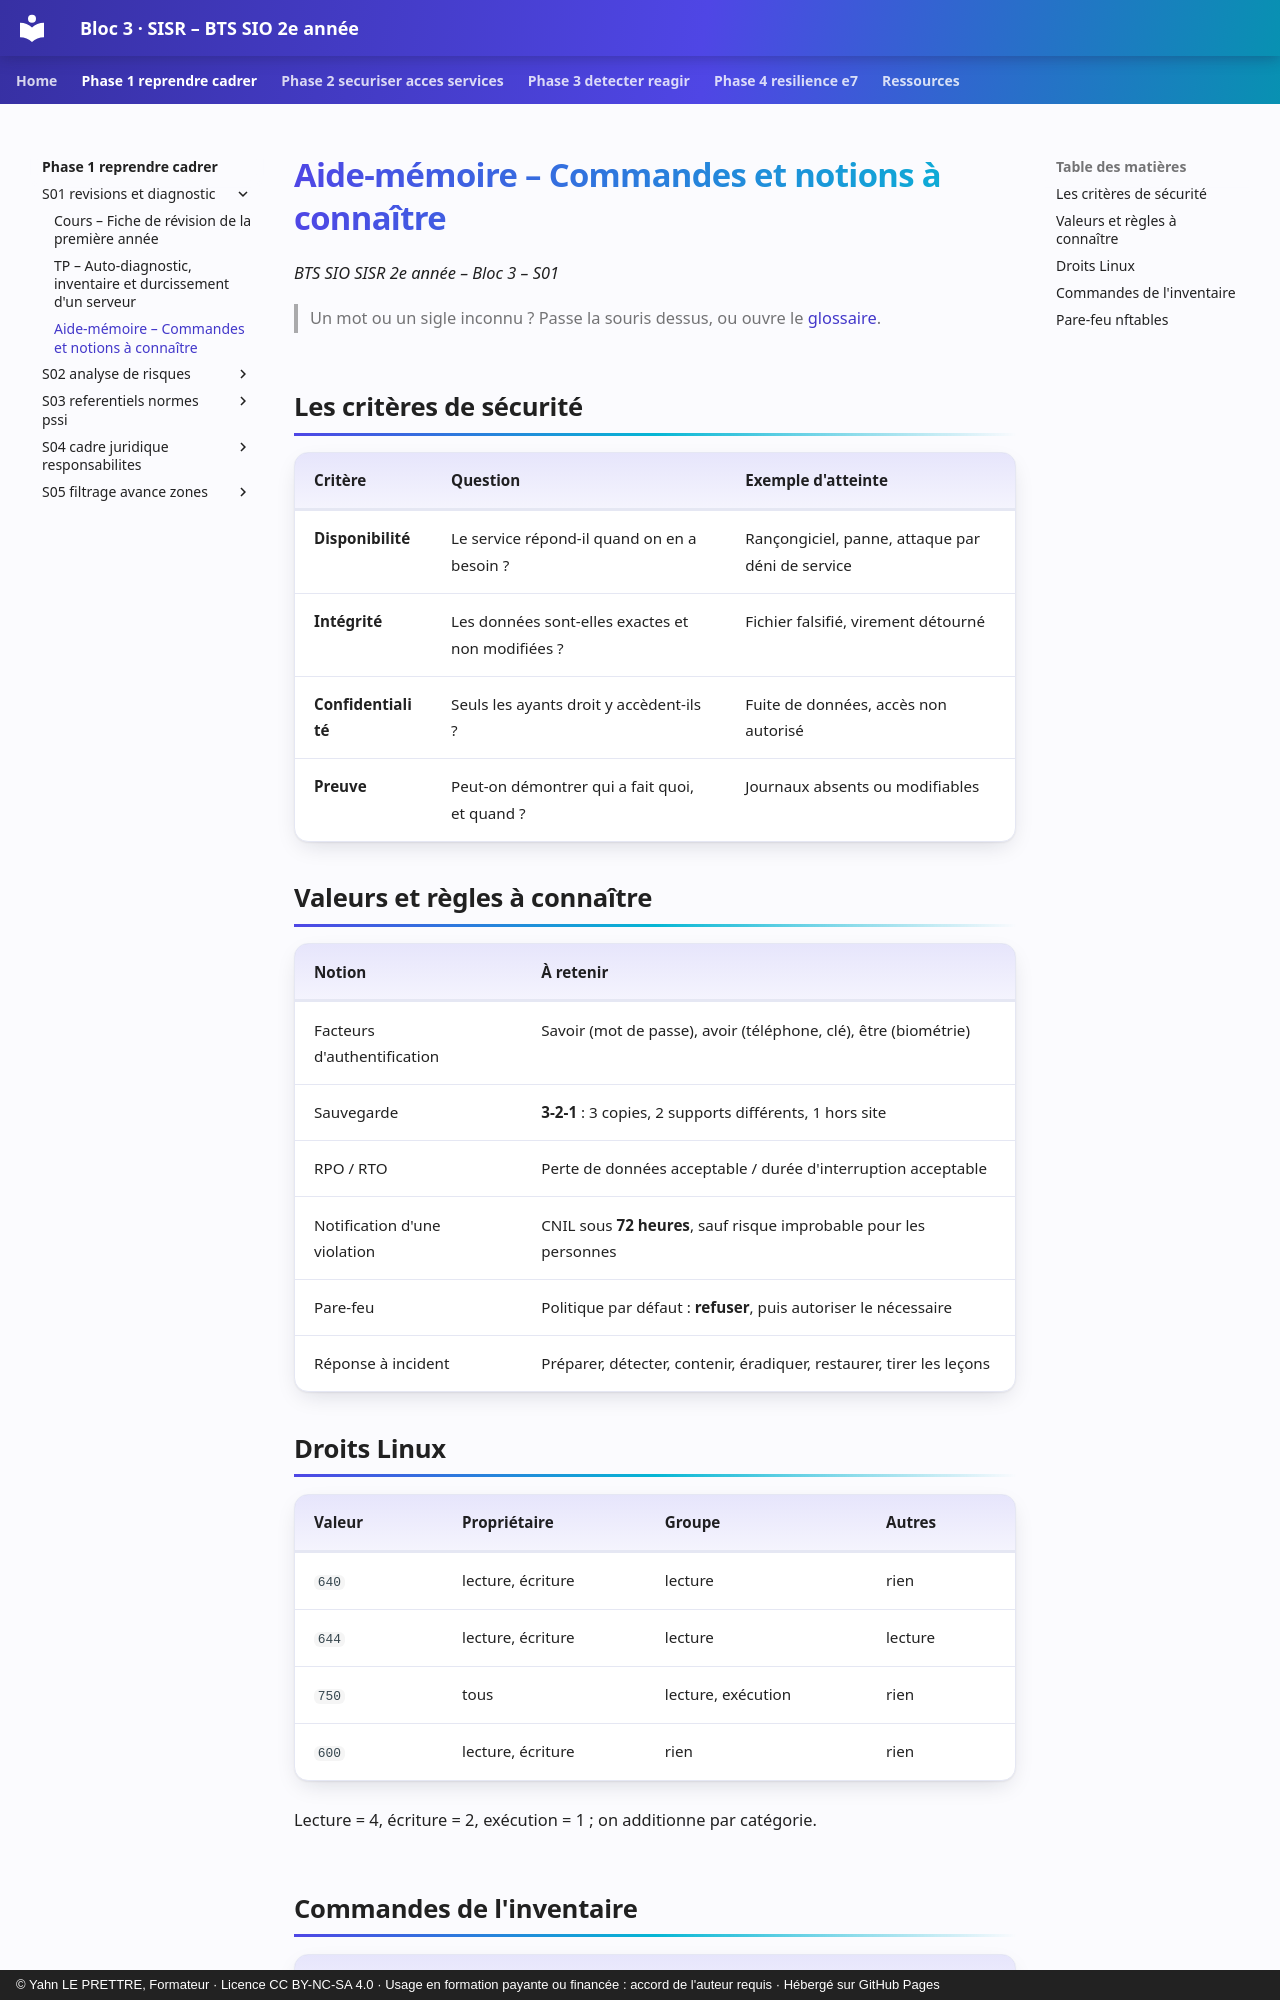

repository: YahnLP/bts2-sio-sisr-bloc3 · page: phase-1-reprendre-cadrer/S01-revisions-et-diagnostic/03-aide-memoire/index.html · generator: mkdocs · copyright: © Yahn LE PRETTRE, Formateur · Licence CC BY-NC-SA 4.0 · Usage en formation payante ou financée : accord de l'auteur requis · Hébergé sur GitHub Pages

# Aide-mémoire – Commandes et notions à connaître

*BTS SIO SISR 2e année – Bloc 3 – S01*

> Un mot ou un sigle inconnu ? Passe la souris dessus, ou ouvre le [glossaire](../../ressources/glossaire.md).

## Les critères de sécurité

| Critère | Question | Exemple d'atteinte |
|---|---|---|
| **Disponibilité** | Le service répond-il quand on en a besoin ? | Rançongiciel, panne, attaque par déni de service |
| **Intégrité** | Les données sont-elles exactes et non modifiées ? | Fichier falsifié, virement détourné |
| **Confidentialité** | Seuls les ayants droit y accèdent-ils ? | Fuite de données, accès non autorisé |
| **Preuve** | Peut-on démontrer qui a fait quoi, et quand ? | Journaux absents ou modifiables |

## Valeurs et règles à connaître

| Notion | À retenir |
|---|---|
| Facteurs d'authentification | Savoir (mot de passe), avoir (téléphone, clé), être (biométrie) |
| Sauvegarde | **3-2-1** : 3 copies, 2 supports différents, 1 hors site |
| RPO / RTO | Perte de données acceptable / durée d'interruption acceptable |
| Notification d'une violation | CNIL sous **72 heures**, sauf risque improbable pour les personnes |
| Pare-feu | Politique par défaut : **refuser**, puis autoriser le nécessaire |
| Réponse à incident | Préparer, détecter, contenir, éradiquer, restaurer, tirer les leçons |

## Droits Linux

| Valeur | Propriétaire | Groupe | Autres |
|---|---|---|---|
| `640` | lecture, écriture | lecture | rien |
| `644` | lecture, écriture | lecture | lecture |
| `750` | tous | lecture, exécution | rien |
| `600` | lecture, écriture | rien | rien |

Lecture = 4, écriture = 2, exécution = 1 ; on additionne par catégorie.
